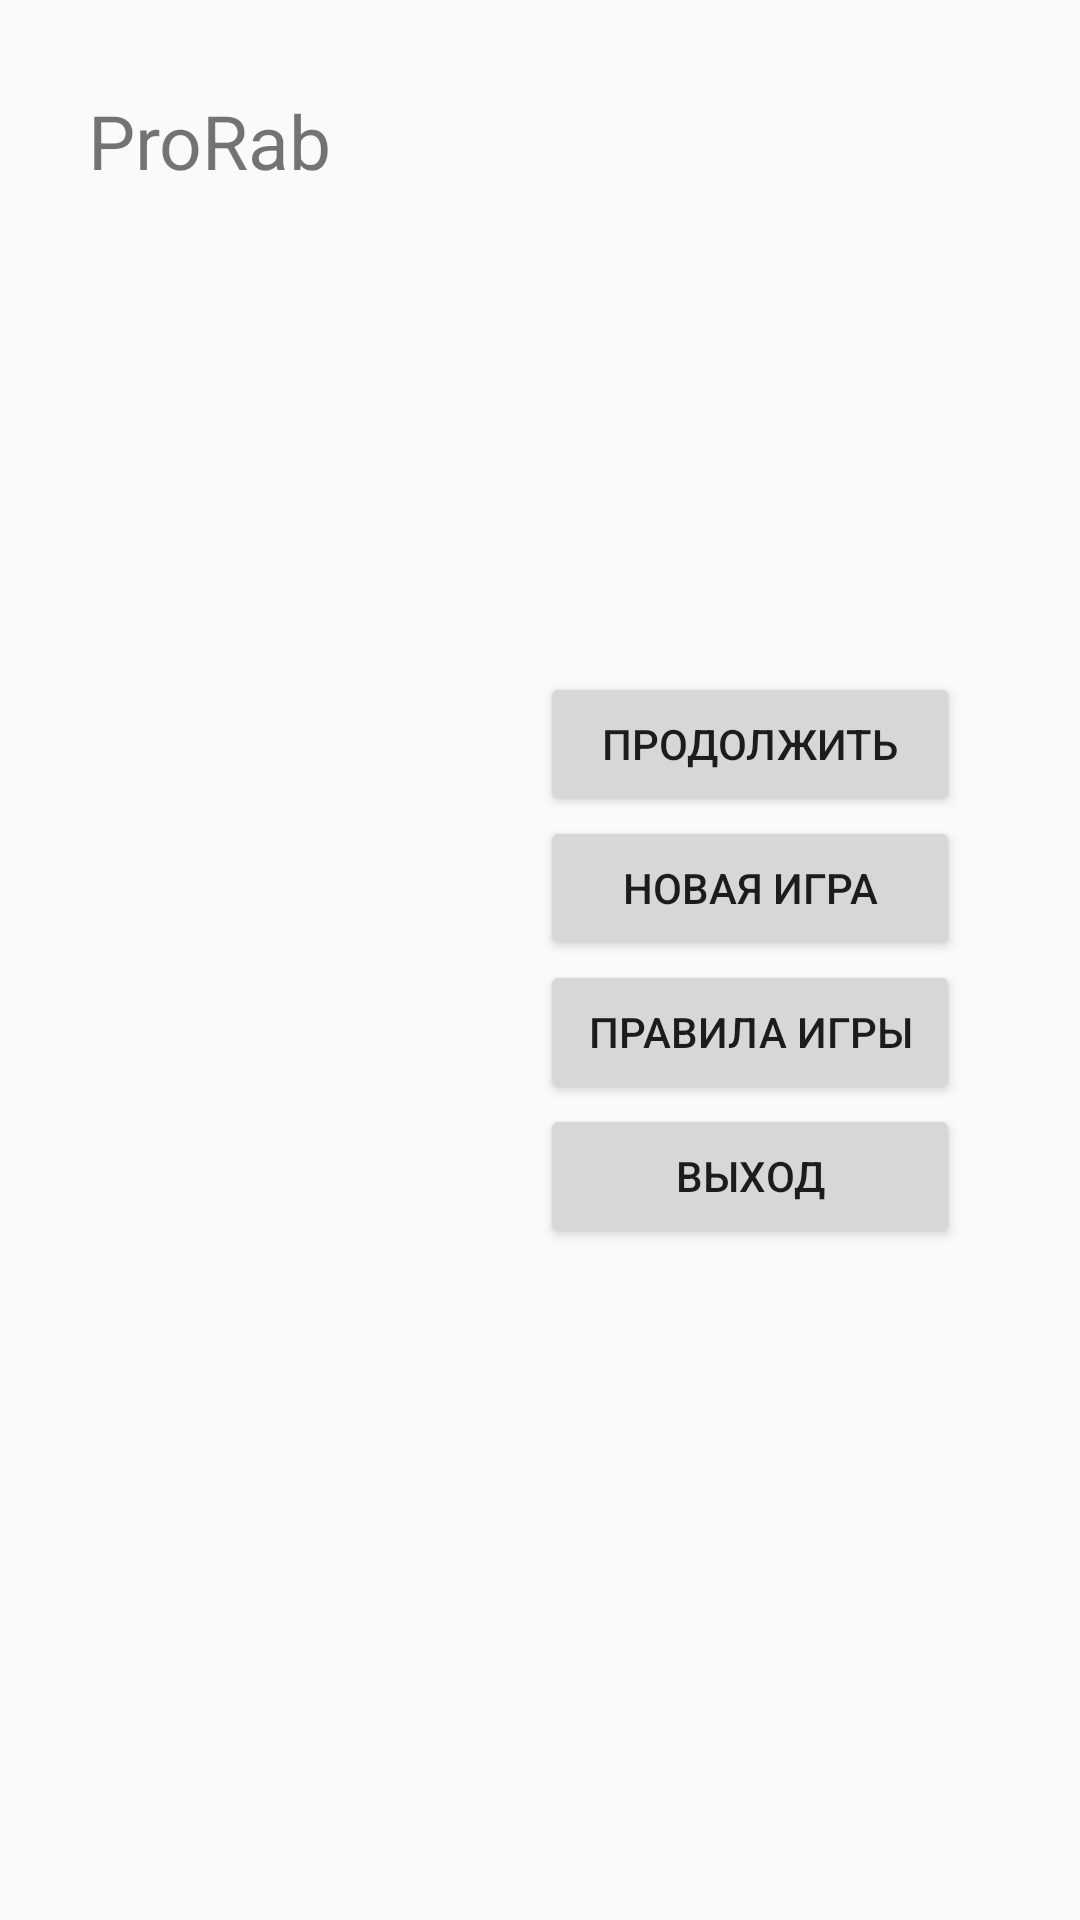

Android layout source for this screen:
<!-- AndroidManifest.xml: application theme NoActionBarTheme -->
<!-- res/layout/first_page_2.xml -->
<?xml version="1.0" encoding="utf-8"?>

<LinearLayout xmlns:android="http://schemas.android.com/apk/res/android"
    android:layout_height="match_parent"
    android:layout_width="match_parent"
    android:baselineAligned="false"
    android:orientation="horizontal">
    <LinearLayout
        android:layout_width="0dp"
        android:layout_height="match_parent"
        android:layout_weight="1"
        android:orientation="vertical">
        <TextView
            android:layout_width="wrap_content"
            android:layout_height="wrap_content"
            android:layout_gravity="center"
            android:layout_marginTop="30dp"
            android:textSize="25sp"
            android:text="@string/main_name"/>
        <ImageView
            android:contentDescription="@string/exit"
            android:layout_width="wrap_content"
            android:layout_height="wrap_content"
            android:layout_gravity="center"
            android:src="@drawable/a1"/>
    </LinearLayout>
    <LinearLayout xmlns:android="http://schemas.android.com/apk/res/android"
        android:orientation="vertical"
        android:layout_width="0dp"
        android:layout_height="match_parent"
        android:layout_marginLeft="40dp"
        android:layout_marginStart="40dp"
        android:layout_marginRight="40dp"
        android:layout_marginEnd="40dp"
        android:layout_weight="1"
        android:gravity="center">
        <Button
            android:onClick="continue_game"
            android:id="@+id/continue_game"
            android:text="@string/continue_game"
            android:layout_width="match_parent"
            android:layout_height="wrap_content" />
        <Button
            android:onClick="new_game"
            android:text="@string/new_game"
            android:layout_width="match_parent"
            android:layout_height="wrap_content" />
        <Button
            android:onClick="rules"
            android:text="@string/rules"
            android:layout_width="match_parent"
            android:layout_height="wrap_content" />
        <Button
            android:onClick="exit"
            android:text="@string/exit"
            android:layout_width="match_parent"
            android:layout_height="wrap_content" />
    </LinearLayout>
</LinearLayout>
<!-- resources referenced by this layout -->
<resources>
  <string name="continue_game">Продолжить</string>
  <string name="exit">Выход</string>
  <string name="main_name">ProRab</string>
  <string name="new_game">Новая игра</string>
  <string name="rules">Правила игры</string>
  <style name="NoActionBarTheme" parent="Theme.AppCompat.Light.NoActionBar">
      </style>
</resources>
